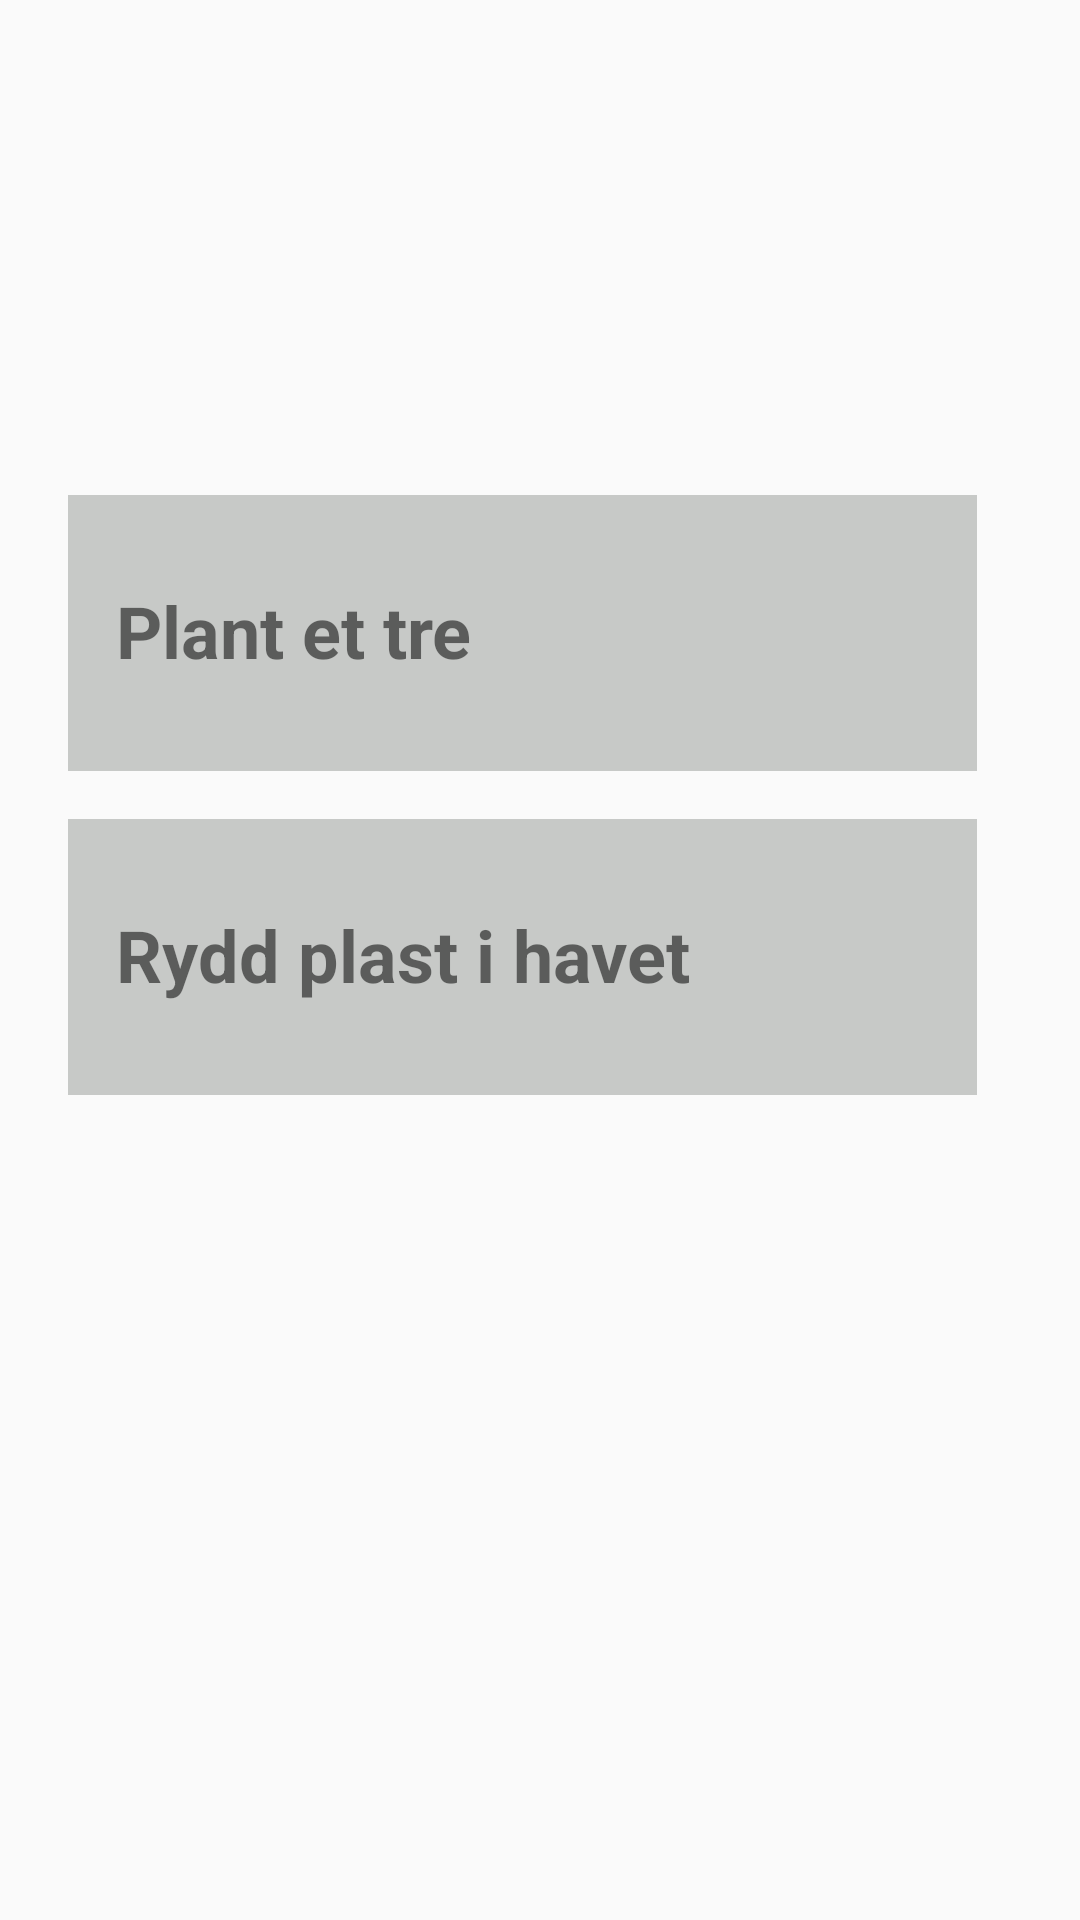

Android layout source for this screen:
<!-- AndroidManifest.xml: application theme AppTheme -->
<!-- res/layout/activity_donate.xml -->
<?xml version="1.0" encoding="utf-8"?>
<androidx.constraintlayout.widget.ConstraintLayout
    xmlns:android="http://schemas.android.com/apk/res/android"
    xmlns:app="http://schemas.android.com/apk/res-auto"
    xmlns:tools="http://schemas.android.com/tools"
    android:layout_width="match_parent"
    android:layout_height="match_parent">

    <View
        android:id="@+id/btnToCleanOcean"
        android:layout_width="303dp"
        android:layout_height="92dp"
        android:layout_marginTop="16dp"
        android:background="#c7c9c7"
        app:layout_constraintStart_toStartOf="@+id/btnToPlantATree"
        app:layout_constraintTop_toBottomOf="@+id/btnToPlantATree" />

    <View
        android:id="@+id/btnToPlantATree"
        android:layout_width="303dp"
        android:layout_height="92dp"
        android:background="#c7c9c7"
        app:layout_constraintBottom_toBottomOf="parent"
        app:layout_constraintEnd_toEndOf="parent"
        app:layout_constraintHorizontal_bias="0.398"
        app:layout_constraintStart_toStartOf="parent"
        app:layout_constraintTop_toTopOf="parent"
        app:layout_constraintVertical_bias="0.301" />

    <TextView
        android:id="@+id/textView_use_points_title8"
        android:layout_width="206dp"
        android:layout_height="34dp"
        android:layout_marginStart="16dp"
        android:layout_marginLeft="16dp"
        android:layout_marginTop="16dp"
        android:layout_marginBottom="16dp"
        android:text="@string/donate_link_to_save_the_ocean"
        android:textSize="24sp"
        android:textStyle="bold"
        app:layout_constraintBottom_toBottomOf="@+id/btnToCleanOcean"
        app:layout_constraintStart_toStartOf="@+id/btnToCleanOcean"
        app:layout_constraintTop_toTopOf="@+id/btnToCleanOcean" />

    <TextView
        android:id="@+id/textView_use_points_title10"
        android:layout_width="206dp"
        android:layout_height="34dp"
        android:layout_marginStart="16dp"
        android:layout_marginLeft="16dp"
        android:layout_marginTop="16dp"
        android:layout_marginBottom="16dp"
        android:text="@string/donate_link_to_plant_tree"
        android:textSize="24sp"
        android:textStyle="bold"
        app:layout_constraintBottom_toBottomOf="@+id/btnToPlantATree"
        app:layout_constraintStart_toStartOf="@+id/btnToPlantATree"
        app:layout_constraintTop_toTopOf="@+id/btnToPlantATree" />
</androidx.constraintlayout.widget.ConstraintLayout>
<!-- resources referenced by this layout -->
<resources>
  <string name="donate_link_to_plant_tree">Plant et tre</string>
  <string name="donate_link_to_save_the_ocean">Rydd plast i havet</string>
  <style name="AppTheme" parent="Theme.AppCompat.Light">
          
          <item name="colorPrimary">@color/white</item>
          <item name="colorPrimaryDark">@color/mainBlack</item>
          <item name="colorAccent">@color/colorAccent</item>
      </style>
  <color name="white">#FFFFFF</color>
  <color name="mainBlack">#2B2B2C</color>
  <color name="colorAccent">#D3D3D3</color>
</resources>
